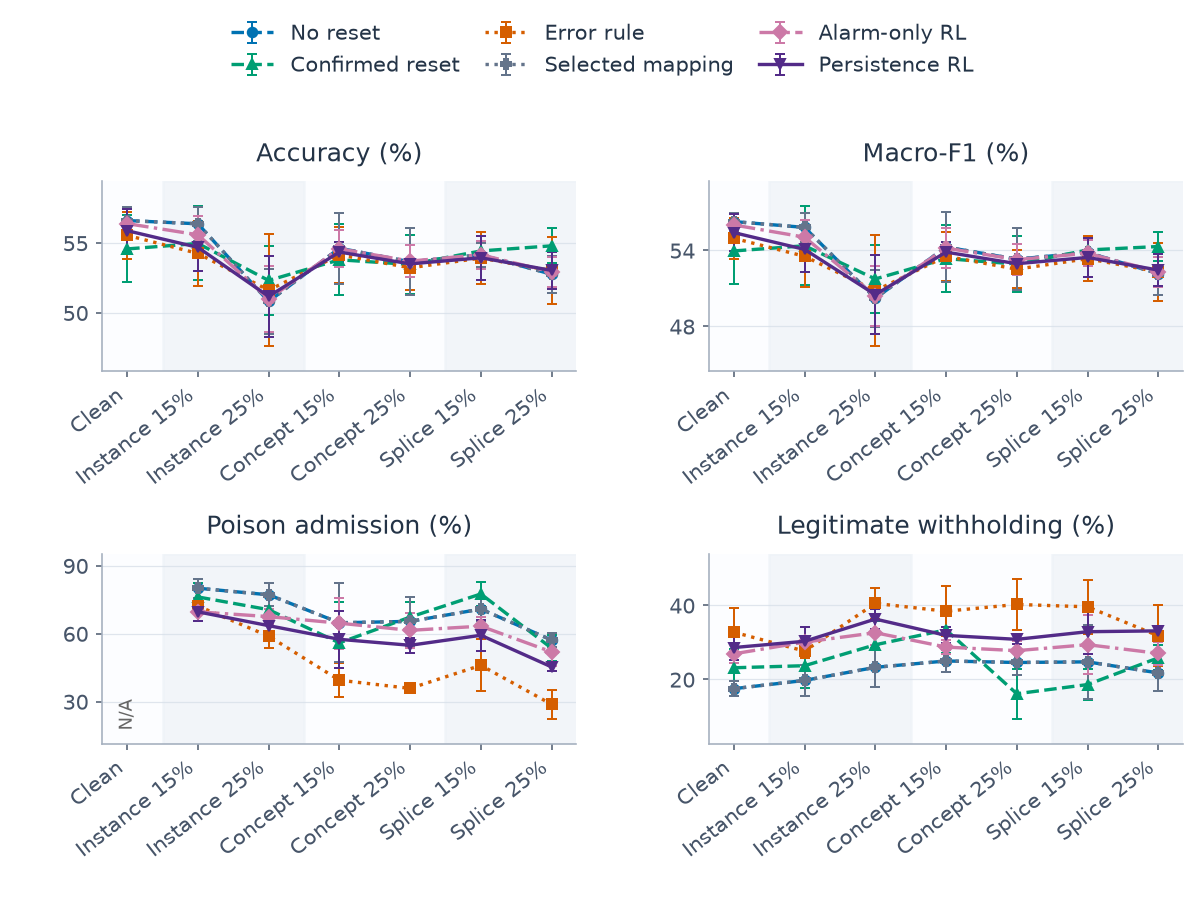

Data behind this chart, as committed beside it:
category, series, metric, mean, sd, runs, defined
0, alarm, clean_withhold_rate, 0.2693, 0.02548, 3, 3
0, alarm, host_accuracy, 0.5639, 0.01076, 3, 3
0, alarm, host_macro_f1, 0.5602, 0.008788, 3, 3
0, alarm, poison_admission_rate, , , 3, 0
0, alarm_persistence, clean_withhold_rate, 0.2863, 0.03452, 3, 3
0, alarm_persistence, host_accuracy, 0.5589, 0.01553, 3, 3
0, alarm_persistence, host_macro_f1, 0.5541, 0.01457, 3, 3
0, alarm_persistence, poison_admission_rate, , , 3, 0
0, confirmed, clean_withhold_rate, 0.2316, 0.05178, 3, 3
0, confirmed, host_accuracy, 0.5458, 0.02399, 3, 3
0, confirmed, host_macro_f1, 0.5396, 0.02588, 3, 3
0, confirmed, poison_admission_rate, , , 3, 0
0, error_rule, clean_withhold_rate, 0.3277, 0.06417, 3, 3
0, error_rule, host_accuracy, 0.5555, 0.01703, 3, 3
0, error_rule, host_macro_f1, 0.5496, 0.01628, 3, 3
0, error_rule, poison_admission_rate, , , 3, 0
0, no_reset, clean_withhold_rate, 0.1751, 0.01957, 3, 3
0, no_reset, host_accuracy, 0.5661, 0.00998, 3, 3
0, no_reset, host_macro_f1, 0.5628, 0.007086, 3, 3
0, no_reset, poison_admission_rate, , , 3, 0
0, selected_map, clean_withhold_rate, 0.1751, 0.01957, 3, 3
0, selected_map, host_accuracy, 0.5661, 0.00998, 3, 3
0, selected_map, host_macro_f1, 0.5628, 0.007086, 3, 3
0, selected_map, poison_admission_rate, , , 3, 0
1, alarm, clean_withhold_rate, 0.3009, 0.01488, 3, 3
1, alarm, host_accuracy, 0.5559, 0.01368, 3, 3
1, alarm, host_macro_f1, 0.5505, 0.01369, 3, 3
1, alarm, poison_admission_rate, 0.6965, 0.01059, 3, 3
1, alarm_persistence, clean_withhold_rate, 0.3031, 0.03851, 3, 3
1, alarm_persistence, host_accuracy, 0.5469, 0.01688, 3, 3
1, alarm_persistence, host_macro_f1, 0.5408, 0.01747, 3, 3
1, alarm_persistence, poison_admission_rate, 0.6965, 0.03821, 3, 3
1, confirmed, clean_withhold_rate, 0.2372, 0.06104, 3, 3
1, confirmed, host_accuracy, 0.5497, 0.02648, 3, 3
1, confirmed, host_macro_f1, 0.5437, 0.03104, 3, 3
1, confirmed, poison_admission_rate, 0.7624, 0.06153, 3, 3
1, error_rule, clean_withhold_rate, 0.2767, 0.01936, 3, 3
1, error_rule, host_accuracy, 0.5426, 0.02327, 3, 3
1, error_rule, host_macro_f1, 0.5354, 0.02396, 3, 3
1, error_rule, poison_admission_rate, 0.7223, 0.02098, 3, 3
1, no_reset, clean_withhold_rate, 0.1975, 0.04292, 3, 3
1, no_reset, host_accuracy, 0.5638, 0.01202, 3, 3
1, no_reset, host_macro_f1, 0.5582, 0.01132, 3, 3
1, no_reset, poison_admission_rate, 0.801, 0.04125, 3, 3
1, selected_map, clean_withhold_rate, 0.1975, 0.04292, 3, 3
1, selected_map, host_accuracy, 0.5638, 0.01202, 3, 3
1, selected_map, host_macro_f1, 0.5582, 0.01132, 3, 3
1, selected_map, poison_admission_rate, 0.801, 0.04125, 3, 3
2, alarm, clean_withhold_rate, 0.3263, 0.03451, 3, 3
2, alarm, host_accuracy, 0.5099, 0.02335, 3, 3
2, alarm, host_macro_f1, 0.504, 0.02402, 3, 3
2, alarm, poison_admission_rate, 0.6756, 0.03307, 3, 3
2, alarm_persistence, clean_withhold_rate, 0.3631, 0.02608, 3, 3
2, alarm_persistence, host_accuracy, 0.5118, 0.02908, 3, 3
2, alarm_persistence, host_macro_f1, 0.5051, 0.03114, 3, 3
2, alarm_persistence, poison_admission_rate, 0.6356, 0.02905, 3, 3
2, confirmed, clean_withhold_rate, 0.2937, 0.06479, 3, 3
2, confirmed, host_accuracy, 0.5232, 0.02493, 3, 3
2, confirmed, host_macro_f1, 0.5175, 0.02682, 3, 3
2, confirmed, poison_admission_rate, 0.7061, 0.06246, 3, 3
... 108 more rows
